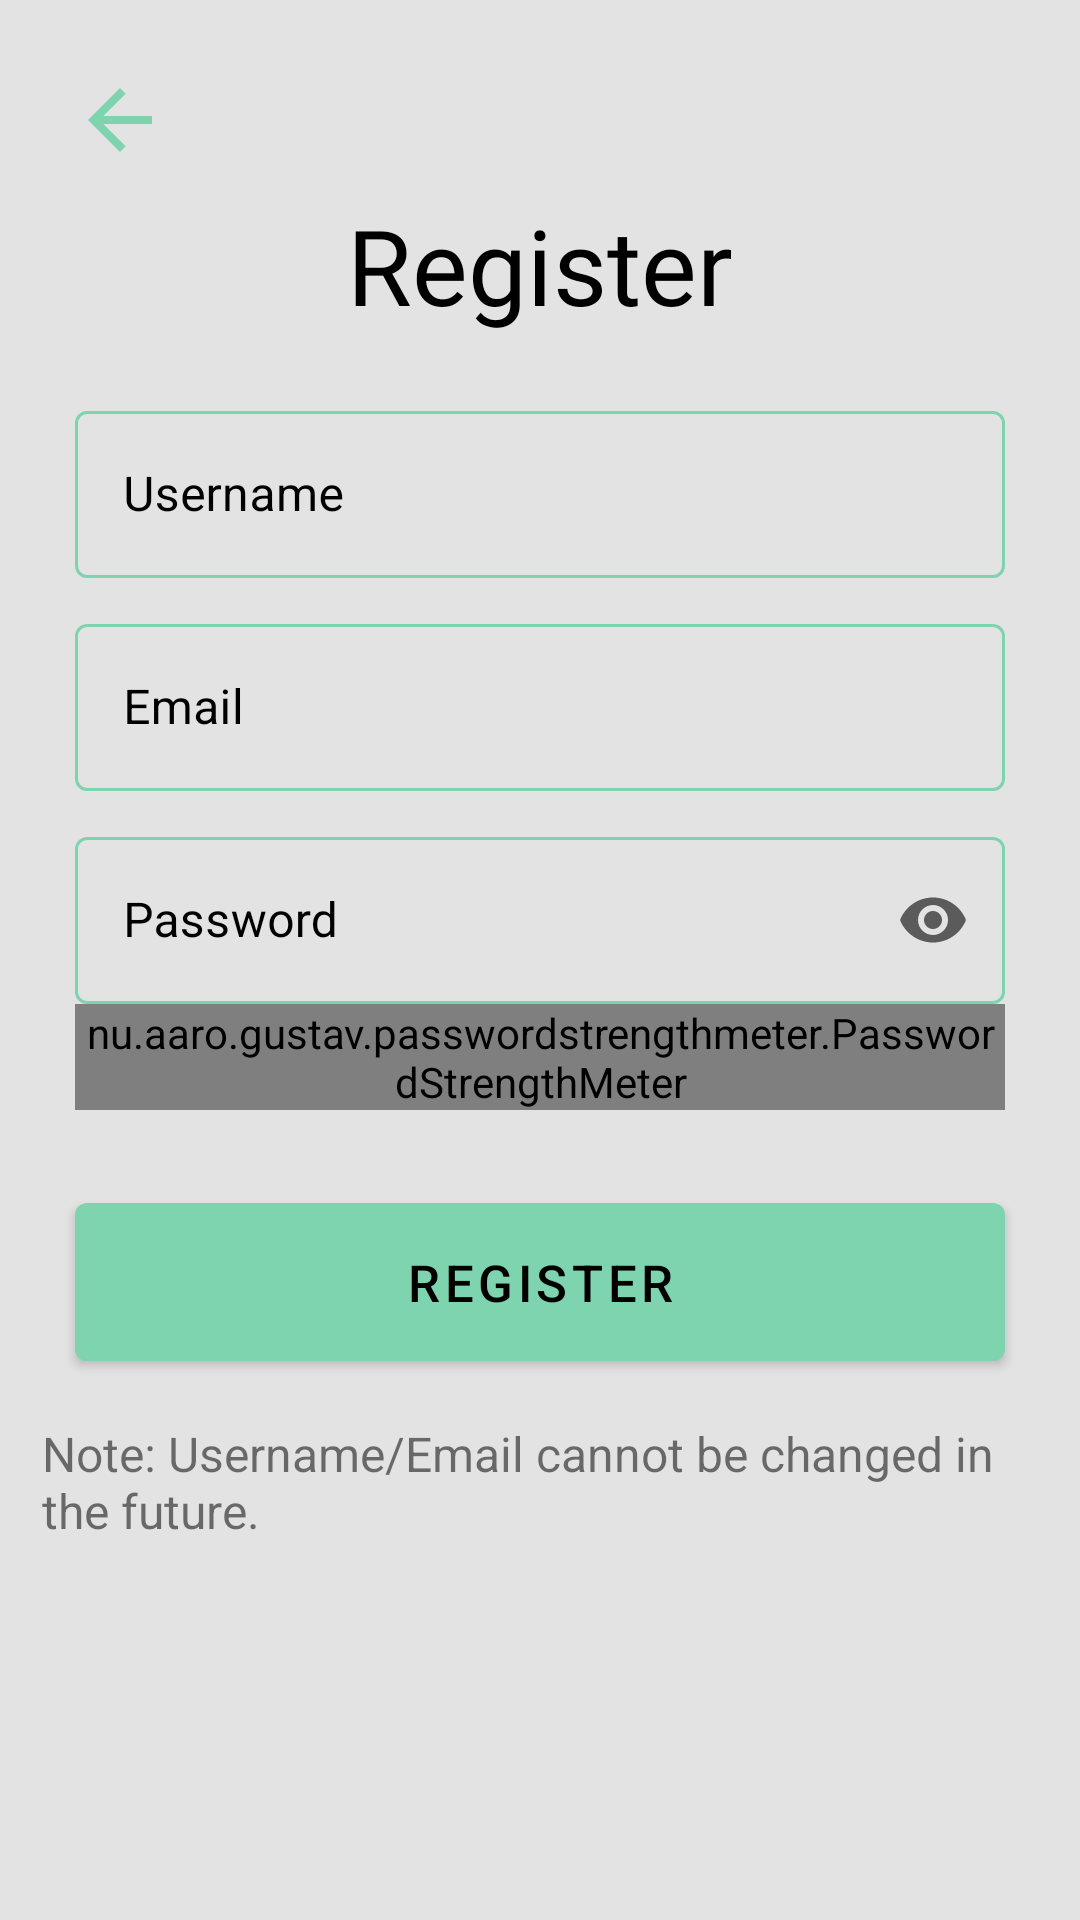

Produce the Android XML layout that renders to this screen, including the resource entries it uses.
<!-- AndroidManifest.xml: activity theme Theme.Persep -->
<!-- res/layout/activity_register.xml -->
<?xml version="1.0" encoding="utf-8"?>
<androidx.constraintlayout.widget.ConstraintLayout xmlns:android="http://schemas.android.com/apk/res/android"
    xmlns:app="http://schemas.android.com/apk/res-auto"
    android:layout_width="match_parent"
    android:layout_height="match_parent"
    xmlns:tools="http://schemas.android.com/tools"
    tools:context="com.perception.persep.activities.RegisterActivity">

    <com.google.android.material.button.MaterialButton
        android:id="@+id/button_back_register"
        style="@style/Theme.Persep.IconButton"
        app:icon="@drawable/ic_baseline_arrow_back"
        app:layout_constraintTop_toTopOf="parent"
        app:layout_constraintLeft_toLeftOf="parent"
        android:layout_marginTop="15dp"
        android:layout_marginStart="15dp" />

    <TextView
        android:id="@+id/register_activity_title"
        android:layout_width="wrap_content"
        android:layout_height="wrap_content"
        android:layout_gravity="center|left"
        android:fontFamily="@font/lora_bold"
        android:gravity="center"
        android:text="@string/register_activity_title_string"
        android:textSize="35sp"
        android:textColor="@color/text_color_on_background"
        app:layout_constraintEnd_toEndOf="parent"
        app:layout_constraintStart_toStartOf="parent"
        app:layout_constraintTop_toBottomOf="@+id/button_back_register"
        tools:ignore="RtlHardcoded" />












    <com.google.android.material.textfield.TextInputLayout
        android:id="@+id/register_usernameTextInputLayout"
        style="@style/Theme.Persep.TextInput"
        android:layout_width="match_parent"
        android:layout_height="wrap_content"
        android:layout_marginLeft="25dp"
        android:layout_marginRight="25dp"
        android:layout_marginTop="20dp"
        app:layout_constraintEnd_toEndOf="parent"
        app:layout_constraintStart_toStartOf="parent"
        app:layout_constraintTop_toBottomOf="@id/register_activity_title">
        <com.google.android.material.textfield.TextInputEditText
            android:layout_width="match_parent"
            android:layout_height="wrap_content"
            android:hint="@string/username_hint_string"
            android:id="@+id/register_input_username"/>
    </com.google.android.material.textfield.TextInputLayout>

    <com.google.android.material.textfield.TextInputLayout
        android:id="@+id/register_emailTextInputLayout"
        style="@style/Theme.Persep.TextInput"
        android:layout_width="match_parent"
        android:layout_height="wrap_content"
        android:layout_marginLeft="25dp"
        android:layout_marginRight="25dp"
        android:layout_marginTop="10dp"
        app:layout_constraintEnd_toEndOf="parent"
        app:layout_constraintStart_toStartOf="parent"
        app:layout_constraintTop_toBottomOf="@id/register_usernameTextInputLayout">
        <com.google.android.material.textfield.TextInputEditText
            android:layout_width="match_parent"
            android:layout_height="wrap_content"
            android:inputType="textEmailAddress"
            android:hint="@string/email_hint_string"
            android:id="@+id/register_input_email" />
    </com.google.android.material.textfield.TextInputLayout>

    <com.google.android.material.textfield.TextInputLayout
        android:id="@+id/register_passwordTextInputLayout"
        style="@style/Theme.Persep.TextInput"
        android:layout_width="match_parent"
        android:layout_height="wrap_content"
        android:layout_marginLeft="25dp"
        android:layout_marginRight="25dp"
        android:layout_marginTop="10dp"
        app:layout_constraintEnd_toEndOf="parent"
        app:layout_constraintStart_toStartOf="parent"
        app:layout_constraintTop_toBottomOf="@id/register_emailTextInputLayout"
        app:endIconMode="password_toggle">
        <com.google.android.material.textfield.TextInputEditText
            android:layout_width="match_parent"
            android:layout_height="wrap_content"
            android:inputType="textPassword"
            android:hint="@string/password_hint_string"
            android:id="@+id/register_input_password" />
    </com.google.android.material.textfield.TextInputLayout>

    <nu.aaro.gustav.passwordstrengthmeter.PasswordStrengthMeter
        app:layout_constraintTop_toBottomOf="@+id/register_passwordTextInputLayout"
        android:layout_width="match_parent"
        android:layout_height="wrap_content"
        android:layout_marginLeft="25dp"
        android:layout_marginRight="25dp"
        android:id="@+id/password_input_meter"
        app:strengthBarHeight="5dp"
        app:animateChanges="true"
        app:showStrengthLabel="true"
        app:showStrengthBar="true"
        app:animationDuration="300"
        app:labelTextSize="15sp"/>

    <com.google.android.material.button.MaterialButton
        android:id="@+id/register_button"
        style="@style/Theme.Persep.Button"
        android:layout_width="match_parent"
        android:layout_height="wrap_content"
        android:layout_marginLeft="25dp"
        android:layout_marginRight="25dp"
        android:layout_marginTop="25dp"
        android:padding="15dp"
        app:layout_constraintTop_toBottomOf="@id/password_input_meter"
        app:layout_constraintEnd_toEndOf="parent"
        app:layout_constraintStart_toStartOf="parent"
        android:text="@string/register_button_string"
        android:textSize="17sp" />

    <TextView
        android:layout_width="wrap_content"
        android:layout_height="wrap_content"
        android:layout_marginLeft="25dp"
        android:layout_marginRight="25dp"
        android:layout_marginBottom="15dp"
        app:layout_constraintTop_toBottomOf="@id/register_button"
        app:layout_constraintLeft_toLeftOf="parent"
        app:layout_constraintRight_toRightOf="parent"
        android:padding="14dp"
        android:text="Note: Username/Email cannot be changed in the future."
        android:textSize="16sp"
        android:textColor="@color/quantum_grey600"
        android:id="@+id/register_note"/>

</androidx.constraintlayout.widget.ConstraintLayout>
<!-- resources referenced by this layout -->
<resources>
  <color name="text_color_on_background">@color/black</color>
  <!-- drawable ic_baseline_arrow_back (drawable) -->
  <vector xmlns:android="http://schemas.android.com/apk/res/android"
      android:width="32dp"
      android:height="32dp"
      android:viewportWidth="24"
      android:viewportHeight="24"
      android:tint="?attr/colorControlNormal"
      android:autoMirrored="true">
    <path
        android:fillColor="@color/black"
        android:pathData="M20,11H7.83l5.59,-5.59L12,4l-8,8 8,8 1.41,-1.41L7.83,13H20v-2z"/>
  </vector>
  <!-- drawable persp_logo: vector/xml drawable (drawable, 2901 chars, omitted) -->
  <string name="email_hint_string">Email</string>
  <string name="password_hint_string">Password</string>
  <string name="register_activity_title_string">Register</string>
  <string name="register_button_string">Register</string>
  <string name="username_hint_string">Username</string>
  <style name="Theme.Persep.Button" parent="Widget.MaterialComponents.Button">
          <item name="backgroundTint">@color/persep_color</item>
          <item name="android:textColor">@color/black</item>
      </style>
  <style name="Theme.Persep.IconButton" parent="Widget.MaterialComponents.Button.TextButton">
          <item name="iconTint">@color/persep_color</item>
          <item name="android:layout_width">50dp</item>
          <item name="android:layout_height">50dp</item>
          <item name="android:insetLeft">0dp</item>
          <item name="android:insetTop">0dp</item>
          <item name="android:insetRight">0dp</item>
          <item name="android:insetBottom">0dp</item>
          <item name="iconGravity">textStart</item>
          <item name="iconPadding">0dp</item>
          <item name="rippleColor">@color/button_ripple_color</item>
      </style>
  <style name="Theme.Persep.TextInput" parent="Widget.MaterialComponents.TextInputLayout.OutlinedBox">
          <item name="boxStrokeColor">@color/text_input_box_stroke_color</item>
          <item name="hintTextColor">@color/text_color_on_background</item>
          <item name="android:textColorHint">@color/text_color_on_background</item>
      </style>
  <style name="Theme.Persep" parent="Theme.MaterialComponents.DayNight.NoActionBar">
          <item name="android:windowBackground">@color/persep_white</item>
          <item name="android:statusBarColor">@android:color/transparent</item>
          <item name="android:navigationBarColor">@color/persep_white</item>
          <item name="android:windowLightStatusBar">true</item>
          <item name="android:colorControlActivated">@color/persep_color</item>
          <item name="materialAlertDialogTheme">@style/Theme.Persep.DialogAlert</item>
      </style>
  <color name="black">#FF000000</color>
  <color name="persep_color">#7DD4AE</color>
  <color name="button_ripple_color">#A4C5C5C5</color>
  <color name="persep_white">#E3E3E3</color>
  <style name="Theme.Persep.DialogAlert" parent="@style/ThemeOverlay.MaterialComponents.Dialog.Alert">
          <item name="buttonBarPositiveButtonStyle">@style/Theme.Persep.AlertButtonStyle</item>
          <item name="buttonBarNegativeButtonStyle">@style/Theme.Persep.AlertButtonStyle</item>
      </style>
  <style name="Theme.Persep.AlertButtonStyle" parent="Widget.MaterialComponents.Button.TextButton">
          <item name="android:textColor">@color/persep_color</item>
          <item name="rippleColor">@color/button_ripple_color</item>
      </style>
</resources>
